Run: headless pygame with SDL's dummy video driver; simulated clock (each Clock.tick advances the game by its frame time, no real sleeping); random seed 0; keys injected as events and as key.get_pressed() state; no mouse input.
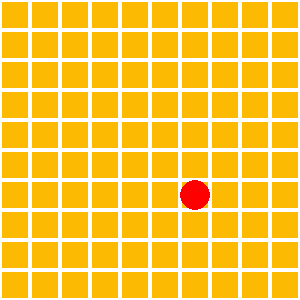
Frame 1 of 1 · flips 1–60 · no input (game ended)

The pygame program that drew these frames:

import pygame
import random


class Board:
    def __init__(self, height: int, width: int, cell_size: int, grid_color: tuple[int, int, int] = (255, 255, 255)):
        self.height = height
        self.width = width
        self.cell_size = cell_size
        self.grid_color = grid_color

    def render(self, screen):
        for x in range(self.width):
            for y in range(self.height):
                pygame.draw.rect(screen, self.grid_color, (x * self.cell_size, y * self.cell_size, self.cell_size,
                                                           self.cell_size), 2)


class Snake:
    def __init__(self, cell_size: int, color: tuple[int, int, int] = (0, 255, 0), start_pos: tuple[int, int] = (5, 5)):
        self.cell_size = cell_size
        self.color = color
        self.start_pos = start_pos
        self.body = [start_pos]
        self.direction = (1, 0)

    def render(self, screen):
        for i in self.body:
            pygame.draw.rect(screen, self.color, (i[0] * self.cell_size, i[1] * self.cell_size, self.cell_size,
                                                  self.cell_size))

    def move(self):
        x_head, y_head = self.body[0]
        x_direction, y_direction = self.direction
        new_head = (x_head + x_direction, y_head + y_direction)
        self.body.insert(0, new_head)
        self.body.pop()

    def new_direction(self, new_dir):
        if (self.direction[0] + new_dir[0] != 0) or (self.direction[1] + new_dir[1] != 0):
            self.direction = new_dir

    def check_collision(self, width: int, height: int):
        if not (0 <= self.body[0][0] < width and 0 <= self.body[0][-1] < height):
            return True
        elif self.body[0] in self.body[1:]:
            return True
        return False

    def grow(self):
        self.body.append(self.body[-1])


class Apple:
    def __init__(self, grid_width: int, grid_height: int, cell_size: int, body_snake: list):
        self.grid_width = grid_width
        self.grid_height = grid_height
        self.cell_size = cell_size
        self.position = self.generate_position(body_snake)

    def generate_position(self, body_snake: list):
        while True:
            x = random.randint(0, self.grid_width - 1)
            y = random.randint(0, self.grid_height - 1)
            if (x, y) not in body_snake:
                return x, y

    def render(self, screen):
        pygame.draw.circle(screen, 'red', (self.position[0] * self.cell_size + self.cell_size // 2,
                                           self.position[1] * self.cell_size + self.cell_size // 2),
                           self.cell_size // 2)


def main():
    pygame.init()
    cell_size = 30
    grid_width, grid_height = 10, 10
    screen_width = grid_width * cell_size
    screen_height = grid_height * cell_size

    screen = pygame.display.set_mode((screen_width, screen_height))
    pygame.display.set_caption("Snake")
    clock = pygame.time.Clock()
    fps = 3
    board = Board(height=grid_height, width=grid_width, cell_size=cell_size)
    snake = Snake(cell_size=cell_size)
    apple = Apple(grid_width, grid_height, cell_size, snake.body)
    running = True
    while running:
        for event in pygame.event.get():
            if event.type == pygame.QUIT:
                running = False
            elif event.type == pygame.KEYDOWN:
                if event.key == pygame.K_UP:
                    snake.new_direction((0, -1))
                elif event.key == pygame.K_DOWN:
                    snake.new_direction((0, 1))
                elif event.key == pygame.K_LEFT:
                    snake.new_direction((-1, 0))
                elif event.key == pygame.K_RIGHT:
                    snake.new_direction((1, 0))
        snake.move()
        if apple.position == snake.body[0]:
            print(2)
            snake.grow()
            apple.position = apple.generate_position(snake.body)
        else:
            if snake.check_collision(width=grid_width, height=grid_height):
                running = False
                print('GAME OVER')

        screen.fill((252, 186, 3))
        board.render(screen)
        snake.render(screen)
        apple.render(screen)
        pygame.display.flip()
        clock.tick(fps)

    pygame.quit()


if __name__ == '__main__':
    main()
